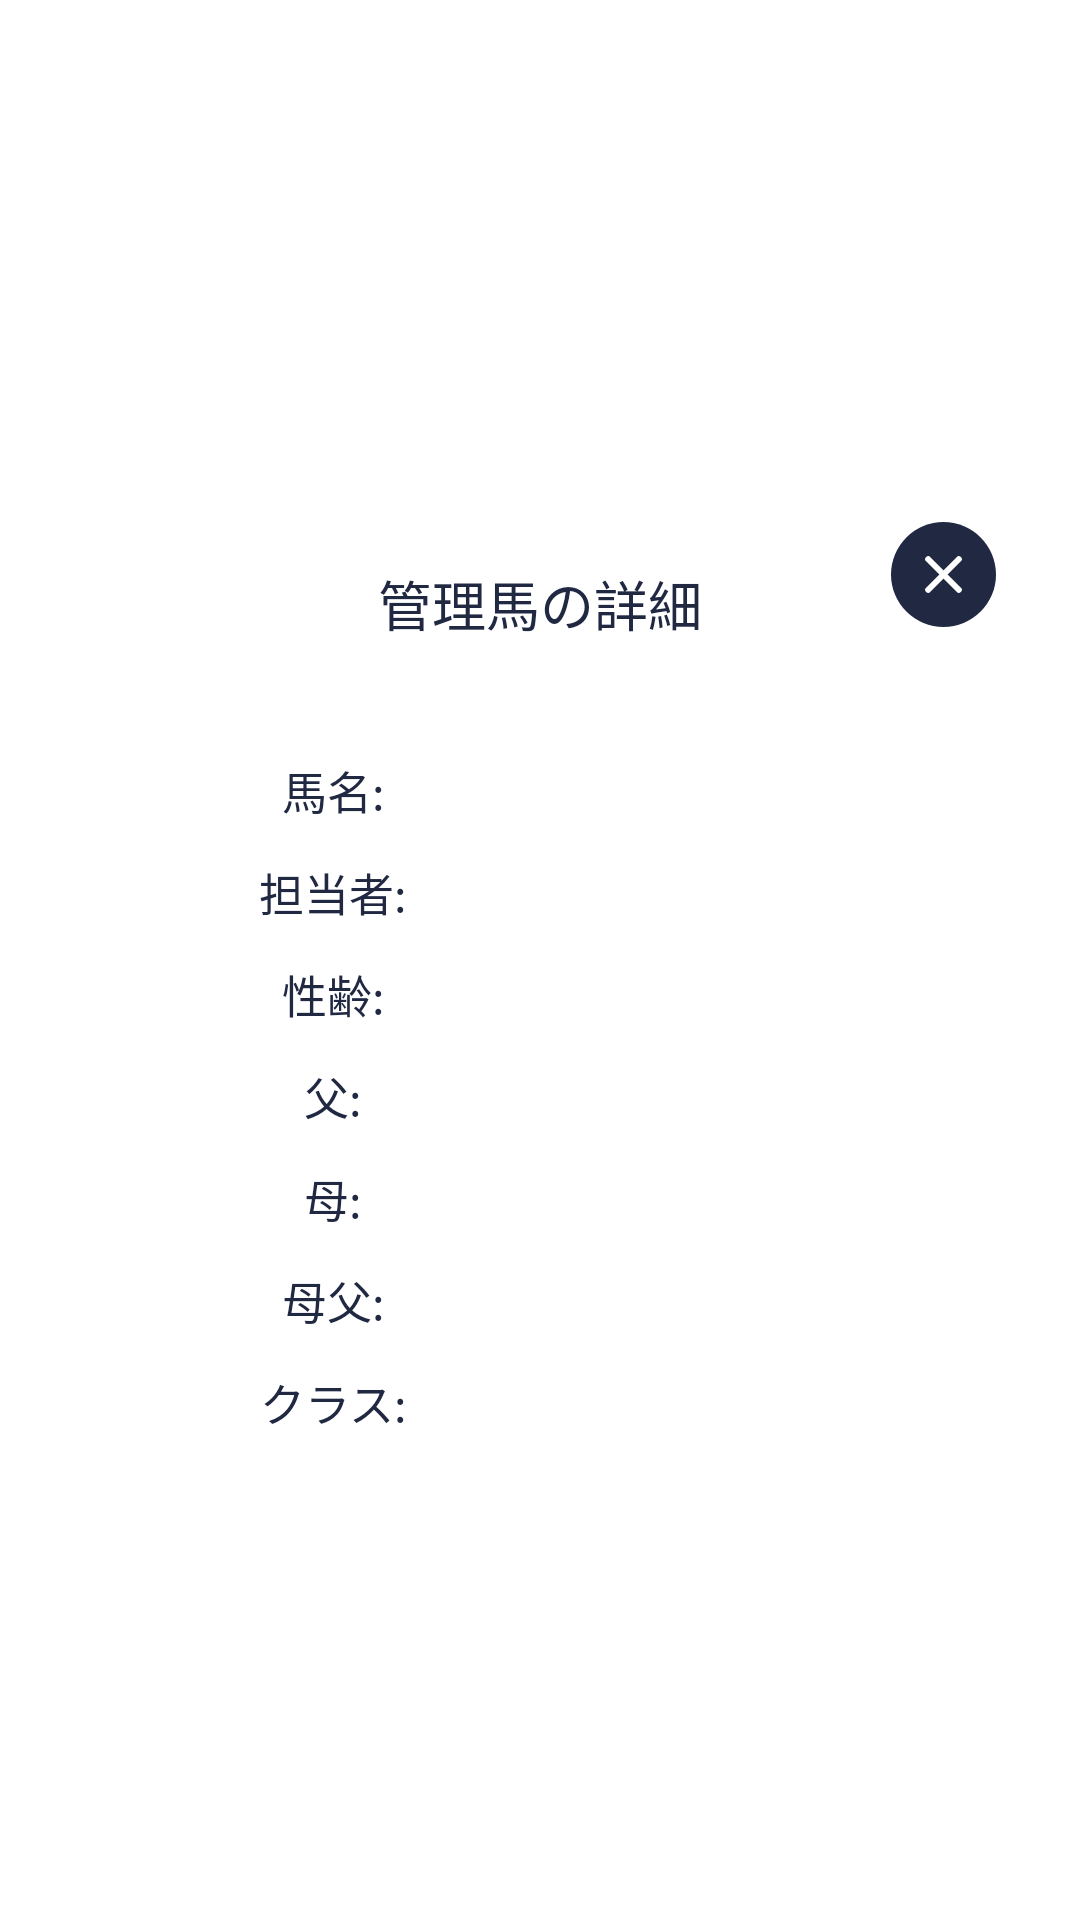

Here is an Android app screen rendered from its layout file. Give the layout XML and the strings, colors and styles it references.
<!-- AndroidManifest.xml: application theme AppTheme -->
<!-- res/layout/dialog_view_temperature.xml -->
<?xml version="1.0" encoding="utf-8"?>
<ScrollView
    xmlns:android="http://schemas.android.com/apk/res/android"
    xmlns:app="http://schemas.android.com/apk/res-auto"
    xmlns:tools="http://schemas.android.com/tools"
    android:fillViewport="true"
    android:layout_height="match_parent"
    android:layout_width="match_parent"
    >
    <androidx.constraintlayout.widget.ConstraintLayout
        android:layout_width="match_parent"
        android:layout_height="match_parent"

        tools:background="@color/colorPrimaryDark">

        <View
            android:id="@+id/back_white_bg"
            android:layout_width="0dp"
            android:layout_height="0dp"
            app:layout_constraintTop_toTopOf="@id/label_title"
            app:layout_constraintBottom_toBottomOf="@id/below_button_spacer"
            app:layout_constraintLeft_toLeftOf="@id/label_title"
            app:layout_constraintRight_toRightOf="@id/label_title"
            android:background="@drawable/shape_rounded_corners_10dp"
            android:backgroundTint="@android:color/white"
            />

        <TextView
            android:id="@+id/label_title"
            android:layout_width="0dp"
            android:layout_height="wrap_content"
            android:layout_marginLeft="16dp"
            android:layout_marginRight="16dp"
            android:fontFamily="@font/roboto_bold"
            android:gravity="center"
            android:text="管理馬の詳細"
            android:textSize="18sp"
            android:textColor="@color/colorPrimaryDark"
            app:layout_constraintBottom_toTopOf="@id/flow_form"
            app:layout_constraintHorizontal_bias="0.0"
            app:layout_constraintLeft_toLeftOf="parent"
            app:layout_constraintRight_toRightOf="parent"
            app:layout_constraintTop_toTopOf="parent"
            app:layout_constraintVertical_chainStyle="packed"
            android:paddingTop="26dp"
            android:paddingBottom="14dp"
            />

        <ImageButton
            android:id="@+id/ib_close_dialog"

            android:layout_width="35dp"
            android:layout_height="35dp"

            app:layout_constraintTop_toTopOf="@id/back_white_bg"
            app:layout_constraintRight_toRightOf="@id/back_white_bg"
            android:layout_marginRight="12dp"
            android:layout_marginTop="12dp"
            android:src="@drawable/ic_close"
            android:background="?selectableItemBackgroundBorderless"
            />

        <androidx.constraintlayout.helper.widget.Flow
            android:id="@+id/flow_form"
            android:layout_width="0dp"
            android:layout_height="wrap_content"
            android:orientation="horizontal"
            app:layout_constraintTop_toBottomOf="@id/label_title"
            app:layout_constraintBottom_toBottomOf="parent"
            app:layout_constraintLeft_toLeftOf="@id/label_title"
            app:layout_constraintRight_toRightOf="@id/label_title"
            app:constraint_referenced_ids="label_horse_name,tv_horse_name,label_person_in_charge,tv_person_in_charge,label_sexual_age,tv_sexual_age,label_father,tv_father,label_mother,tv_mother,label_mofa,tv_mofa,label_class,tv_class"
            android:layout_marginLeft="30dp"
            android:layout_marginRight="30dp"
            app:flow_verticalGap="12dp"
            app:flow_horizontalGap="8dp"
            app:flow_maxElementsWrap="2"
            app:flow_wrapMode="aligned"
            android:layout_marginTop="24dp"
            />



        <TextView
            android:id="@+id/label_horse_name"
            android:layout_width="0dp"
            android:layout_height="wrap_content"
            android:fontFamily="@font/roboto_bold"
            android:gravity="center"
            android:text="馬名:"
            android:textSize="15sp"
            android:textColor="@color/colorPrimaryDark"

            />

        <TextView
            android:id="@+id/tv_horse_name"
            android:layout_width="0dp"
            android:layout_height="wrap_content"
            android:fontFamily="@font/roboto_regular"
            tools:text="馬名"
            android:gravity="center"
            android:textSize="15sp"
            android:textColor="@color/colorPrimary"
            />

        <TextView
            android:id="@+id/label_person_in_charge"
            android:layout_width="0dp"
            android:layout_height="wrap_content"
            android:fontFamily="@font/roboto_bold"
            android:gravity="center"
            android:text="担当者:"
            android:textSize="15sp"
            android:textColor="@color/colorPrimaryDark"

            />

        <TextView
            android:id="@+id/tv_person_in_charge"
            android:layout_width="0dp"
            android:layout_height="wrap_content"
            android:fontFamily="@font/roboto_regular"
            tools:text="馬名"
            android:textSize="15sp"
            android:gravity="center"

            android:textColor="@color/colorPrimary"
            />

        <TextView
            android:id="@+id/label_sexual_age"
            android:layout_width="0dp"
            android:layout_height="wrap_content"
            android:fontFamily="@font/roboto_bold"
            android:gravity="center"
            android:text="性齢:"
            android:textSize="15sp"
            android:textColor="@color/colorPrimaryDark"

            />

        <TextView
            android:id="@+id/tv_sexual_age"
            android:layout_width="0dp"
            android:layout_height="wrap_content"
            android:fontFamily="@font/roboto_regular"
            tools:text="馬名"
            android:textSize="15sp"
            android:gravity="center"

            android:textColor="@color/colorPrimary"
            />

        <TextView
            android:id="@+id/label_father"
            android:layout_width="0dp"
            android:layout_height="wrap_content"
            android:fontFamily="@font/roboto_bold"
            android:gravity="center"
            android:text="父:"
            android:textSize="15sp"
            android:textColor="@color/colorPrimaryDark"

            />

        <TextView
            android:id="@+id/tv_father"
            android:layout_width="0dp"
            android:layout_height="wrap_content"
            android:fontFamily="@font/roboto_regular"
            tools:text="馬名"
            android:textSize="15sp"
            android:gravity="center"

            android:textColor="@color/colorPrimary"
            />

        <TextView
            android:id="@+id/label_mother"
            android:layout_width="0dp"
            android:layout_height="wrap_content"
            android:fontFamily="@font/roboto_bold"
            android:gravity="center"
            android:text="母:"
            android:textSize="15sp"
            android:textColor="@color/colorPrimaryDark"

            />

        <TextView
            android:id="@+id/tv_mother"
            android:layout_width="0dp"
            android:layout_height="wrap_content"
            android:fontFamily="@font/roboto_regular"
            tools:text="馬名"
            android:textSize="15sp"
            android:gravity="center"

            android:textColor="@color/colorPrimary"
            />



        <TextView
            android:id="@+id/label_mofa"
            android:layout_width="0dp"
            android:layout_height="wrap_content"
            android:fontFamily="@font/roboto_bold"
            android:gravity="center"
            android:text="母父:"
            android:textSize="15sp"
            android:textColor="@color/colorPrimaryDark"

            />

        <TextView
            android:id="@+id/tv_mofa"
            android:layout_width="0dp"
            android:layout_height="wrap_content"
            android:fontFamily="@font/roboto_regular"
            tools:text="馬名"
            android:textSize="15sp"
            android:gravity="center"

            android:textColor="@color/colorPrimary"
            />

        <TextView
            android:id="@+id/label_class"
            android:layout_width="0dp"
            android:layout_height="wrap_content"
            android:fontFamily="@font/roboto_bold"
            android:gravity="center"
            android:text="クラス:"
            android:textSize="15sp"
            android:textColor="@color/colorPrimaryDark"

            />

        <TextView
            android:id="@+id/tv_class"
            android:layout_width="0dp"
            android:layout_height="wrap_content"
            android:fontFamily="@font/roboto_regular"
            tools:text="馬名"
            android:gravity="center"

            android:textSize="15sp"
            android:textColor="@color/colorPrimary"
            />




        <View
            android:id="@+id/below_button_spacer"
            android:layout_width="0dp"
            android:layout_height="40dp"
            app:layout_constraintTop_toBottomOf="@id/flow_form"
            app:layout_constraintLeft_toLeftOf="@id/label_title"
            app:layout_constraintRight_toRightOf="@id/label_title"
            />

    </androidx.constraintlayout.widget.ConstraintLayout>
</ScrollView>
<!-- resources referenced by this layout -->
<resources>
  <color name="colorPrimary">#3E5EC6</color>
  <color name="colorPrimaryDark">#202842</color>
  <!-- drawable ic_close (drawable) -->
  <vector xmlns:android="http://schemas.android.com/apk/res/android"
      android:width="35dp"
      android:height="35dp"
      android:viewportWidth="35"
      android:viewportHeight="35">
    <path
        android:pathData="M17.5,17.5m-17.5,0a17.5,17.5 0,1 1,35 0a17.5,17.5 0,1 1,-35 0"
        android:fillColor="#202842"/>
    <path
        android:pathData="M12.394,12.394L22.6053,22.6053"
        android:strokeWidth="2"
        android:fillColor="#00000000"
        android:strokeColor="#fff"
        android:strokeLineCap="round"/>
    <path
        android:pathData="M22.605,12.394L12.3937,22.6053"
        android:strokeWidth="2"
        android:fillColor="#00000000"
        android:strokeColor="#fff"
        android:strokeLineCap="round"/>
  </vector>
  <!-- drawable shape_rounded_corners_10dp (drawable) -->
  <?xml version="1.0" encoding="utf-8"?>
  <shape xmlns:android="http://schemas.android.com/apk/res/android"
      android:shape="rectangle"
      >
  
      <corners
          android:radius="10dp"
          />
  
  
  </shape>
  <style name="AppTheme" parent="Theme.MaterialComponents.Light.NoActionBar">
          <item name="colorPrimary">@color/colorPrimary</item>
          <item name="colorPrimaryDark">@color/colorPrimaryDark</item>
          <item name="colorAccent">@color/colorAccent</item>
          <item name="colorOnSurface">@color/colorPrimary</item>
          <item name="colorControlHighlight">@color/colorPrimaryAlpha50</item>
      </style>
  <color name="colorAccent">@color/colorPrimaryDark</color>
  <color name="colorPrimaryAlpha50">#803E5EC6</color>
</resources>
